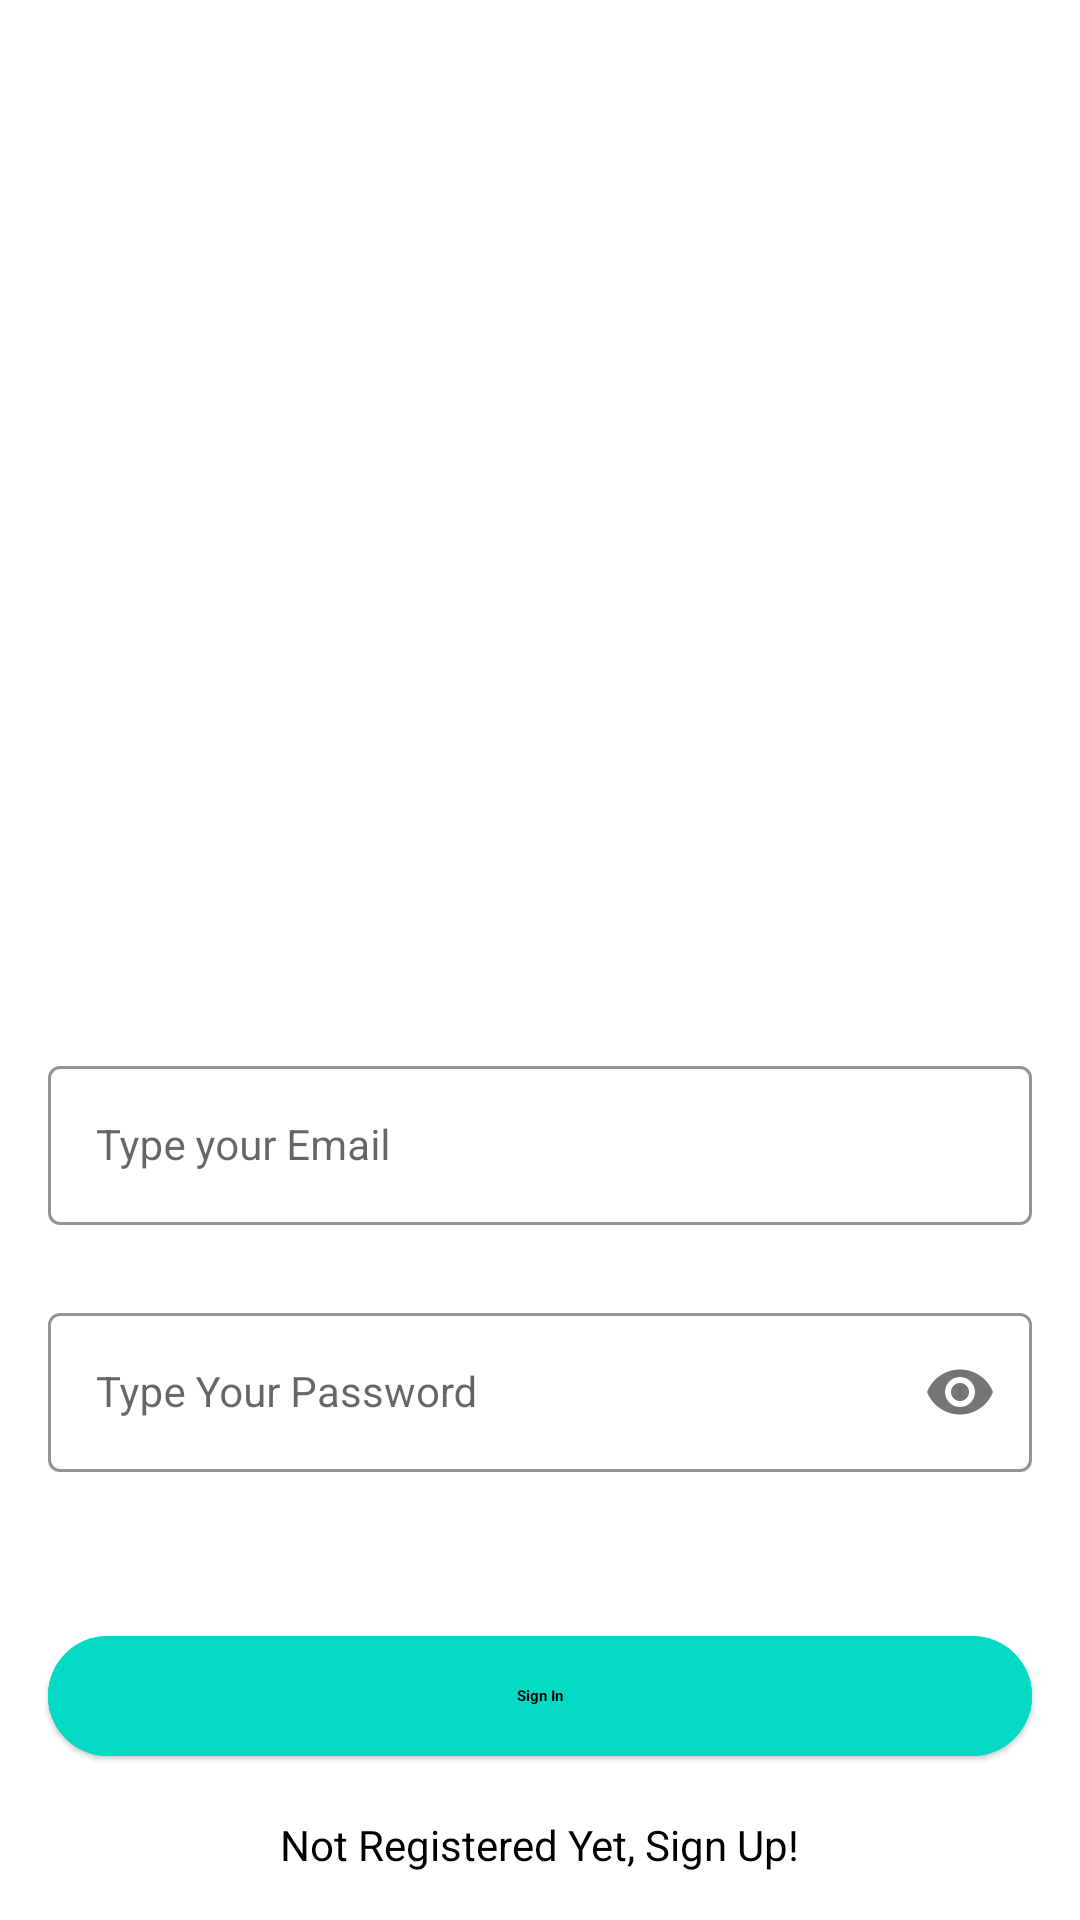

Write the Android layout XML for this screen, with the resource values it uses.
<!-- AndroidManifest.xml: application theme Theme.NoteApp -->
<!-- res/layout/activity_sign_in.xml -->
<?xml version="1.0" encoding="utf-8"?>
<androidx.constraintlayout.widget.ConstraintLayout
    xmlns:android="http://schemas.android.com/apk/res/android"
    xmlns:app="http://schemas.android.com/apk/res-auto"
    xmlns:tools="http://schemas.android.com/tools"
    android:layout_width="match_parent"
    android:layout_height="match_parent"
    android:background="@drawable/signin_screen"
    tools:context=".LogInActivity">

    
    <com.google.android.material.textfield.TextInputLayout
        android:id="@+id/emailLayout"
        style="@style/LoginTextInputOuterFieldStyle"
        android:layout_width="match_parent"
        android:layout_height="wrap_content"
        android:layout_marginHorizontal="16dp"
        android:layout_marginTop="350dp"
        app:boxStrokeColor="?attr/colorSecondary"
        app:hintTextColor="?attr/colorSecondary"
        app:layout_constraintEnd_toEndOf="parent"
        app:layout_constraintHorizontal_bias="0.5"
        app:layout_constraintStart_toStartOf="parent"
        app:layout_constraintTop_toTopOf="parent">

        <com.google.android.material.textfield.TextInputEditText
            android:id="@+id/emailEt"
            style="@style/LoginTextInputInnerFieldStyle"
            android:layout_width="match_parent"
            android:layout_height="wrap_content"
            android:hint="Type your Email"
            android:inputType="textEmailAddress" />
    </com.google.android.material.textfield.TextInputLayout>

    
    <com.google.android.material.textfield.TextInputLayout
        android:id="@+id/passwordLayout"
        style="@style/LoginTextInputOuterFieldStyle"
        android:layout_width="match_parent"
        android:layout_height="wrap_content"
        android:layout_marginHorizontal="16dp"
        android:layout_marginTop="24dp"
        app:boxStrokeColor="?attr/colorSecondary"
        app:hintTextColor="?attr/colorSecondary"
        app:layout_constraintEnd_toEndOf="parent"
        app:layout_constraintHorizontal_bias="0.5"
        app:layout_constraintStart_toStartOf="parent"
        app:layout_constraintTop_toBottomOf="@id/emailLayout"
        app:passwordToggleEnabled="true">

        <com.google.android.material.textfield.TextInputEditText
            android:id="@+id/passET"
            style="@style/LoginTextInputInnerFieldStyle"
            android:layout_width="match_parent"
            android:layout_height="wrap_content"
            android:hint="Type Your Password"
            android:inputType="textPassword" />
    </com.google.android.material.textfield.TextInputLayout>

    
    <com.google.android.material.button.MaterialButton
        android:id="@+id/button"
        android:layout_width="0dp"
        android:layout_height="wrap_content"
        android:layout_marginHorizontal="16dp"
        android:text="Sign In"
        android:textColor="?attr/colorOnSecondary"
        android:textStyle="bold"
        android:backgroundTint="?attr/colorSecondary"
        style="@style/Widget.Material3.Button.ElevatedButton"
        app:layout_constraintBottom_toBottomOf="parent"
        app:layout_constraintEnd_toEndOf="parent"
        app:layout_constraintHorizontal_bias="0.5"
        app:layout_constraintStart_toStartOf="parent"
        app:layout_constraintTop_toBottomOf="@id/passwordLayout" />

    
    <TextView
        android:id="@+id/textView"
        android:layout_width="wrap_content"
        android:layout_height="wrap_content"
        android:text="Not Registered Yet, Sign Up!"
        android:textColor="@color/black"
        app:layout_constraintBottom_toBottomOf="parent"
        app:layout_constraintEnd_toEndOf="parent"
        app:layout_constraintHorizontal_bias="0.5"
        app:layout_constraintStart_toStartOf="parent"
        app:layout_constraintTop_toBottomOf="@id/button" />

</androidx.constraintlayout.widget.ConstraintLayout>
<!-- resources referenced by this layout -->
<resources>
  <color name="black">#FF000000</color>
  <style name="LoginTextInputInnerFieldStyle" parent="Widget.MaterialComponents.TextInputLayout.OutlinedBox">
          <item name="android:layout_width">match_parent</item>
          <item name="android:layout_height">wrap_content</item>
          <item name="android:textColor">@color/black</item>
          <item name="android:textColorHint">@color/black</item>
          <item name="android:maxLines">1</item>
          <item name="android:textSize">14sp</item>
          <item name="android:singleLine">true</item>
      </style>
  <style name="LoginTextInputOuterFieldStyle" parent="Widget.MaterialComponents.TextInputLayout.OutlinedBox">
          <item name="android:layout_width">match_parent</item>
          <item name="android:layout_height">wrap_content</item>
          <item name="android:layout_marginTop">15dp</item>
          <item name="android:layout_marginBottom">15dp</item>
      </style>
  <style name="Theme.NoteApp" parent="Theme.MaterialComponents.DayNight.NoActionBar">
          
          <item name="colorPrimary">@color/purple_500</item>
          <item name="colorPrimaryVariant">@color/purple_700</item>
          <item name="colorOnPrimary">@color/white</item>
          
          <item name="colorSecondary">@color/teal_200</item>
          <item name="colorSecondaryVariant">@color/teal_700</item>
          <item name="colorOnSecondary">@color/black</item>
          
          <item name="android:statusBarColor" tools:targetApi="l">@color/yellow</item>
          
      </style>
  <color name="purple_500">#FF6200EE</color>
  <color name="purple_700">#FF3700B3</color>
  <color name="white">#FFFFFFFF</color>
  <color name="teal_200">#FF03DAC5</color>
  <color name="teal_700">#FF018786</color>
  <color name="yellow">#FFC801</color>
</resources>
